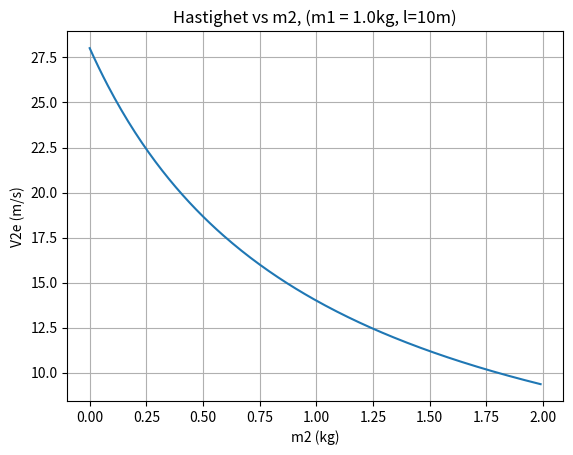

Here is the Python script that generated this plot:
# Task 4b

import matplotlib.pyplot as plt
import numpy as np

l = 10
g = 9.81
m1 = 1.0


def v2e(m2):
    return ((2*g*l)**(0.5))*((2*m1)/(m1+m2))


m2 = np.arange(0.0, 2.0, 0.01)
v2 = v2e(m2)
plt.plot(m2, v2)

plt.xlabel('m2 (kg)')
plt.ylabel('V2e (m/s)')
plt.title('Hastighet vs m2, (m1 = 1.0kg, l=10m)')
plt.grid(True)
plt.savefig("test.png")
plt.show()
